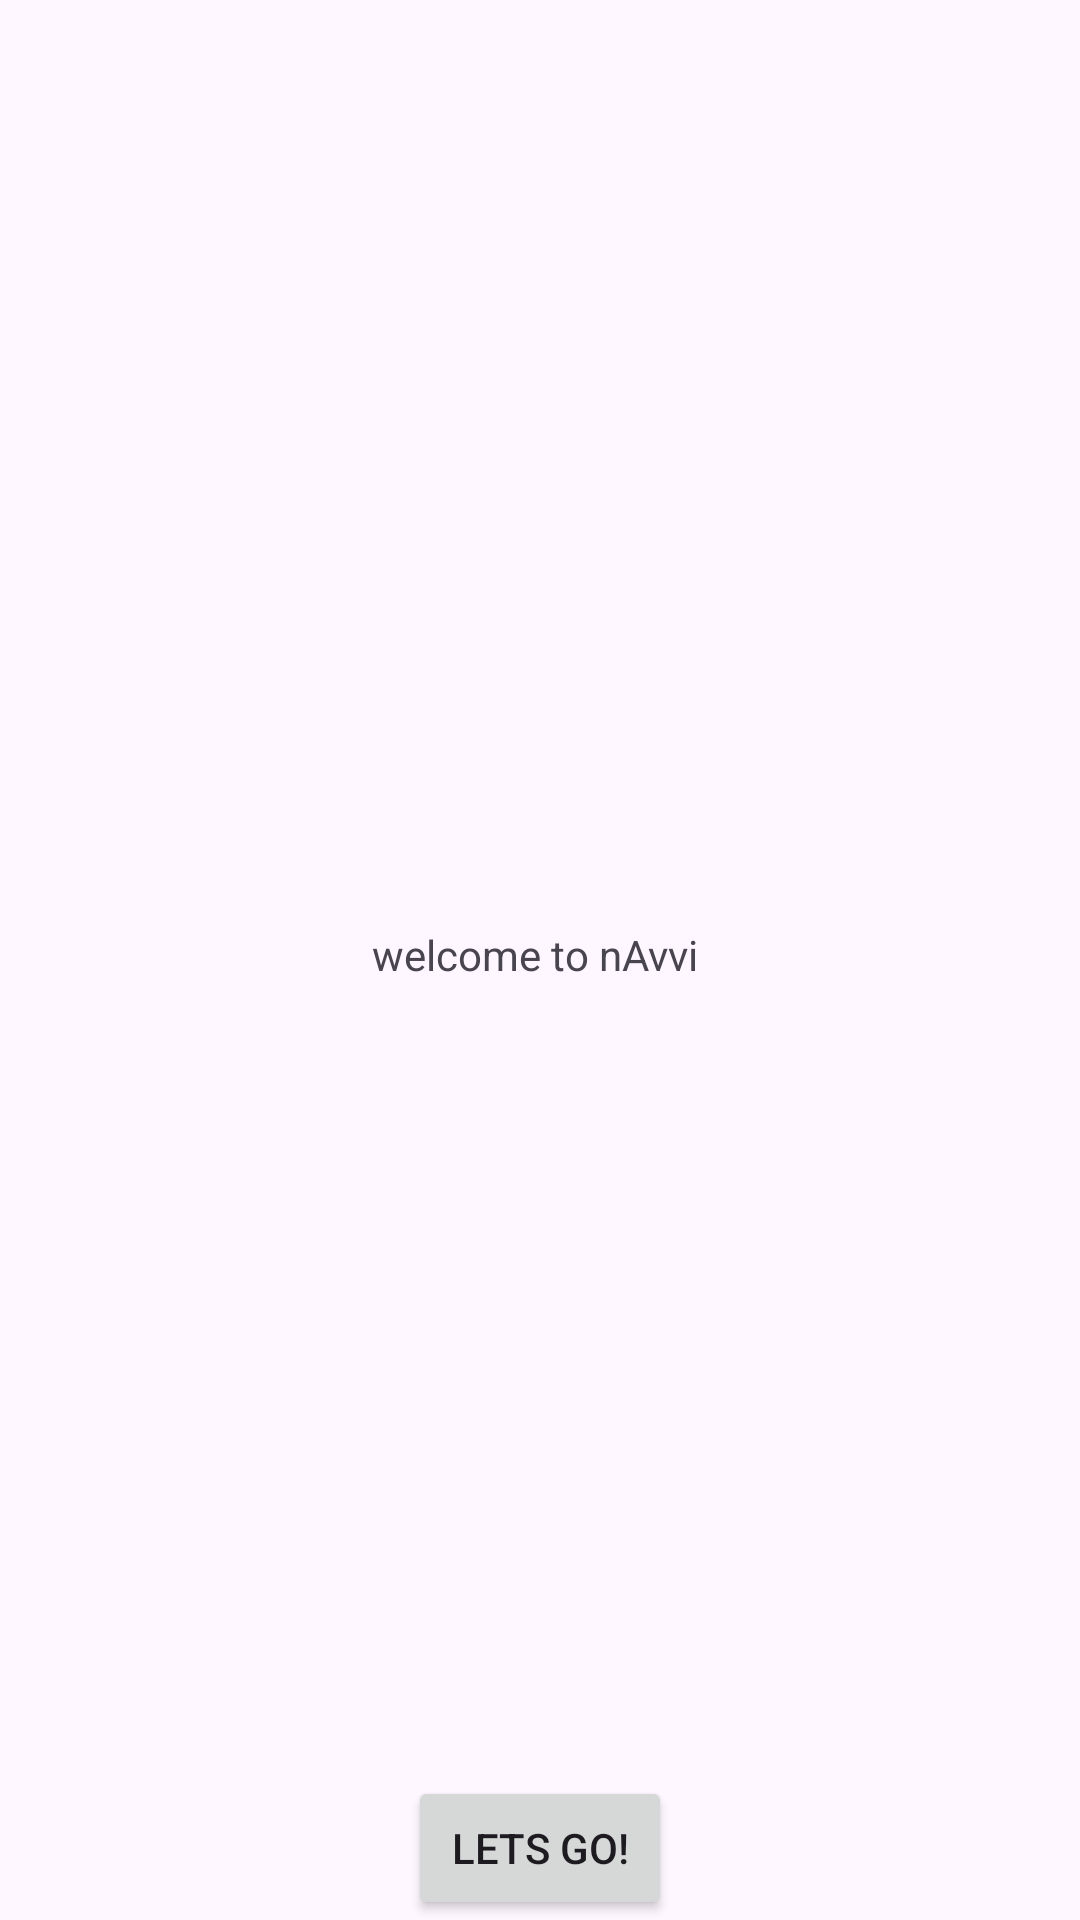

Android layout source for this screen:
<!-- AndroidManifest.xml: application theme Theme.Akshat_nAvii -->
<!-- res/layout/activity_main.xml -->
<?xml version="1.0" encoding="utf-8"?>
<androidx.constraintlayout.widget.ConstraintLayout xmlns:android="http://schemas.android.com/apk/res/android"
    xmlns:app="http://schemas.android.com/apk/res-auto"
    xmlns:tools="http://schemas.android.com/tools"
    android:layout_width="match_parent"
    android:layout_height="match_parent"
    tools:context=".MainActivity">

    <TextView
        android:layout_width="112dp"
        android:layout_height="23dp"
        android:text="welcome to nAvvi"
        app:layout_constraintBottom_toBottomOf="parent"
        app:layout_constraintEnd_toEndOf="parent"
        app:layout_constraintStart_toStartOf="parent"
        app:layout_constraintTop_toTopOf="parent" />

    <Button
        android:id="@+id/button"
        android:layout_width="wrap_content"
        android:layout_height="wrap_content"
        android:text="Lets GO!"
        app:layout_constraintStart_toStartOf="parent"
        app:layout_constraintEnd_toEndOf="parent"
        app:layout_constraintBottom_toBottomOf="parent" />


</androidx.constraintlayout.widget.ConstraintLayout>
<!-- resources referenced by this layout -->
<resources>
  <style name="Theme.Akshat_nAvii" parent="Base.Theme.Akshat_nAvii" />
  <style name="Base.Theme.Akshat_nAvii" parent="Theme.Material3.DayNight.NoActionBar">
          
          
      </style>
</resources>
